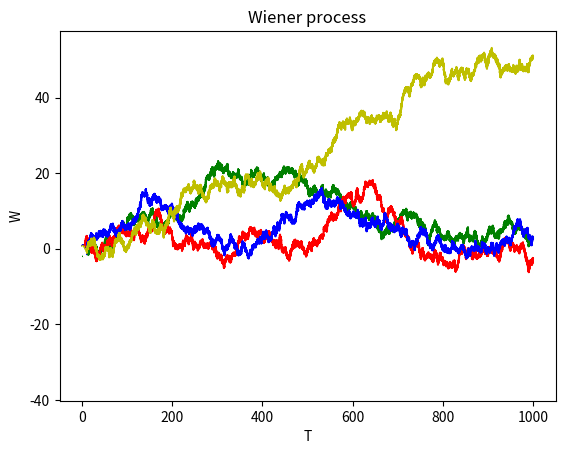

Python code for this plot:
import numpy as np
import matplotlib.pyplot as plt
import sys
import math

T = 1000
N = 100000
n_w = 5

dt = math.sqrt(T/N)
T_tab = np.linspace(0,T,N)
W = np.zeros((n_w,N))

for k in range(n_w):
    for i in range(1,N):
        a = 2*(np.random.rand()-0.5)
        dW = dt*a
        W[k][i] = W[k][i-1] + dW

plt.plot(T_tab,W[0], color = 'g')
plt.plot(T_tab,W[1], color = 'r')
plt.plot(T_tab,W[2], color = 'b')
plt.plot(T_tab,W[3], color = 'y')
plt.plot(T_tab,W[4], color = 'w')
plt.title("Wiener process")
plt.ylabel("W")
plt.xlabel("T")
plt.show()